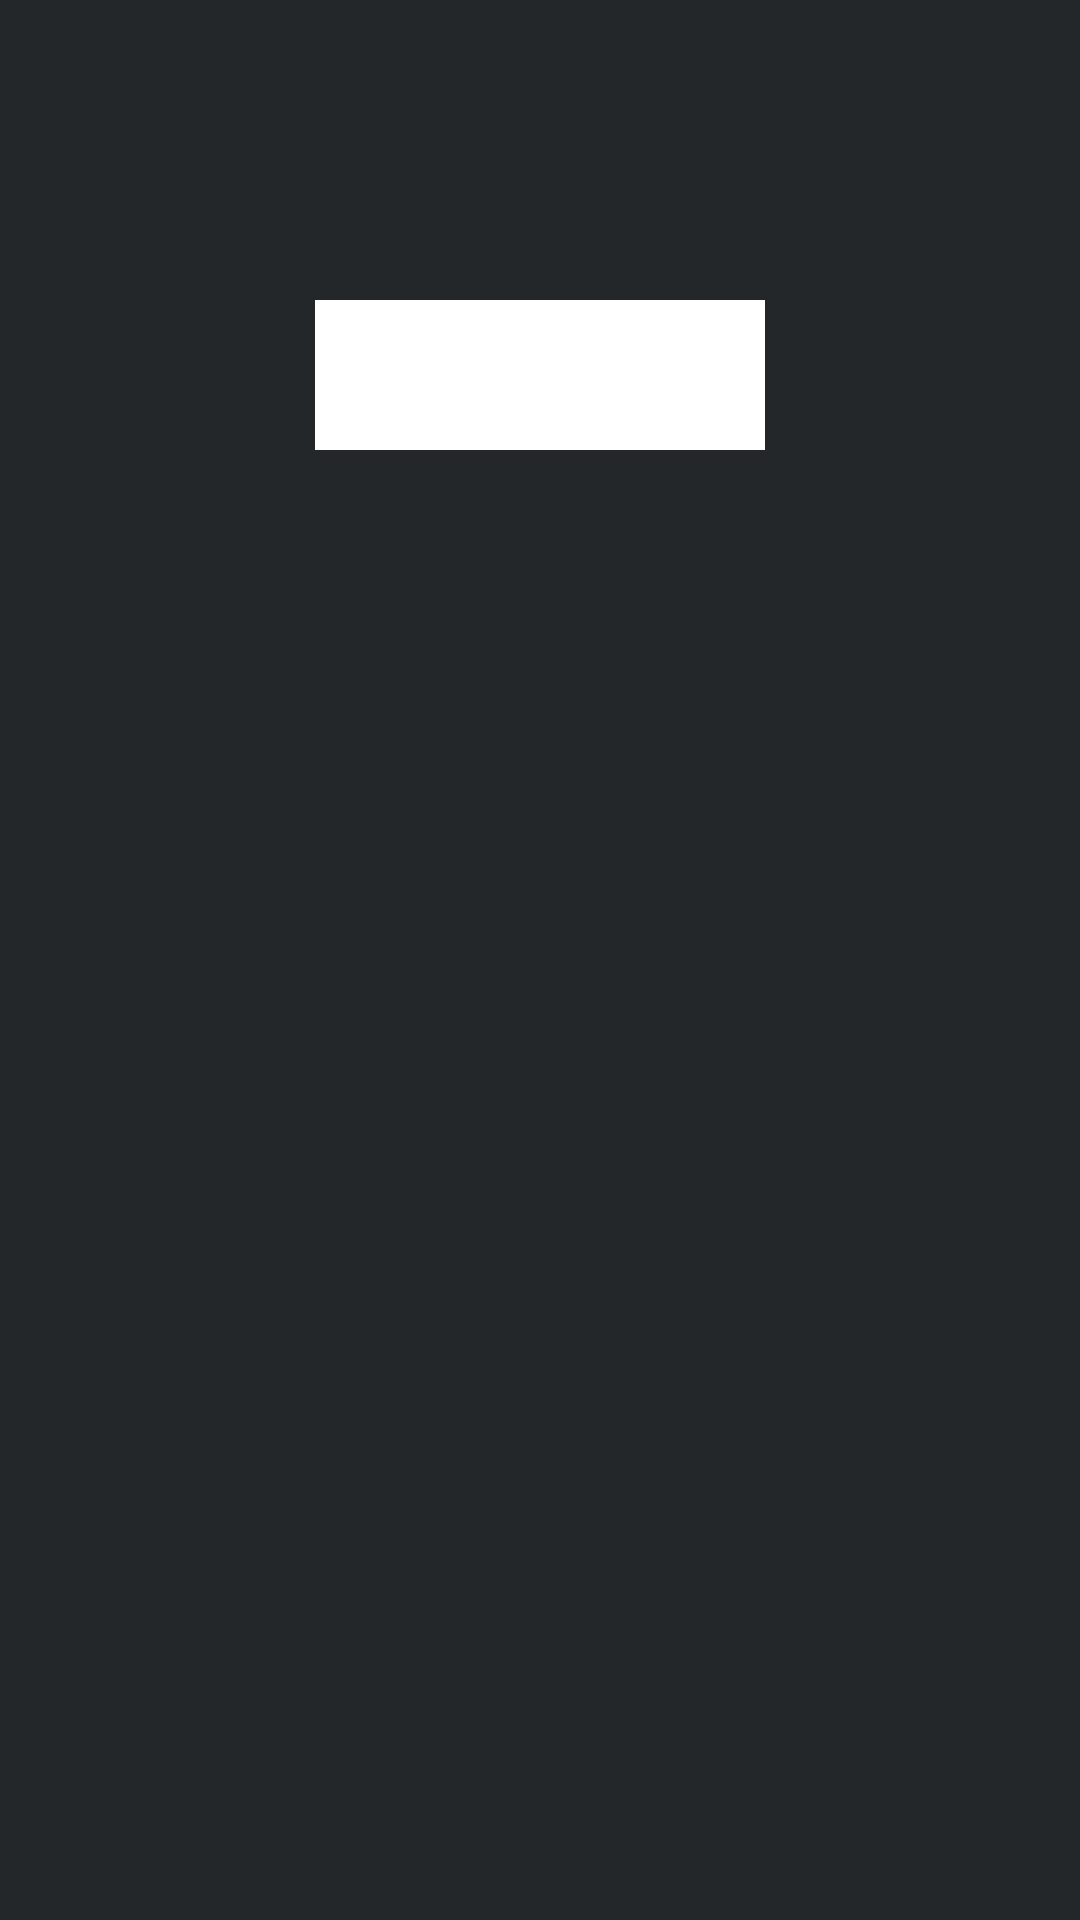

This screen was rendered from an Android layout file. Write that file and the resources it references.
<!-- AndroidManifest.xml: application theme Theme.AppCompat.Light.NoActionBar -->
<!-- res/layout/fragment_detail_page.xml -->
<?xml version="1.0" encoding="utf-8"?>
<androidx.constraintlayout.widget.ConstraintLayout xmlns:android="http://schemas.android.com/apk/res/android"
    xmlns:app="http://schemas.android.com/apk/res-auto"
    xmlns:tools="http://schemas.android.com/tools"
    android:layout_width="match_parent"
    android:layout_height="match_parent"
    android:background="#23272A"
    tools:context=".fragments.DetailPage">

    <TextView
        android:id="@+id/id_text"
        android:layout_width="wrap_content"
        android:layout_height="0dp"
        android:layout_marginTop="100dp"
        android:width="150dp"
        android:height="50dp"
        android:background="#FFFFFF"
        android:textAlignment="center"
        android:textSize="24sp"
        app:layout_constraintEnd_toEndOf="parent"
        app:layout_constraintStart_toStartOf="parent"
        app:layout_constraintTop_toTopOf="parent" />
</androidx.constraintlayout.widget.ConstraintLayout>
<!-- resources referenced by this layout -->
<resources>

</resources>
